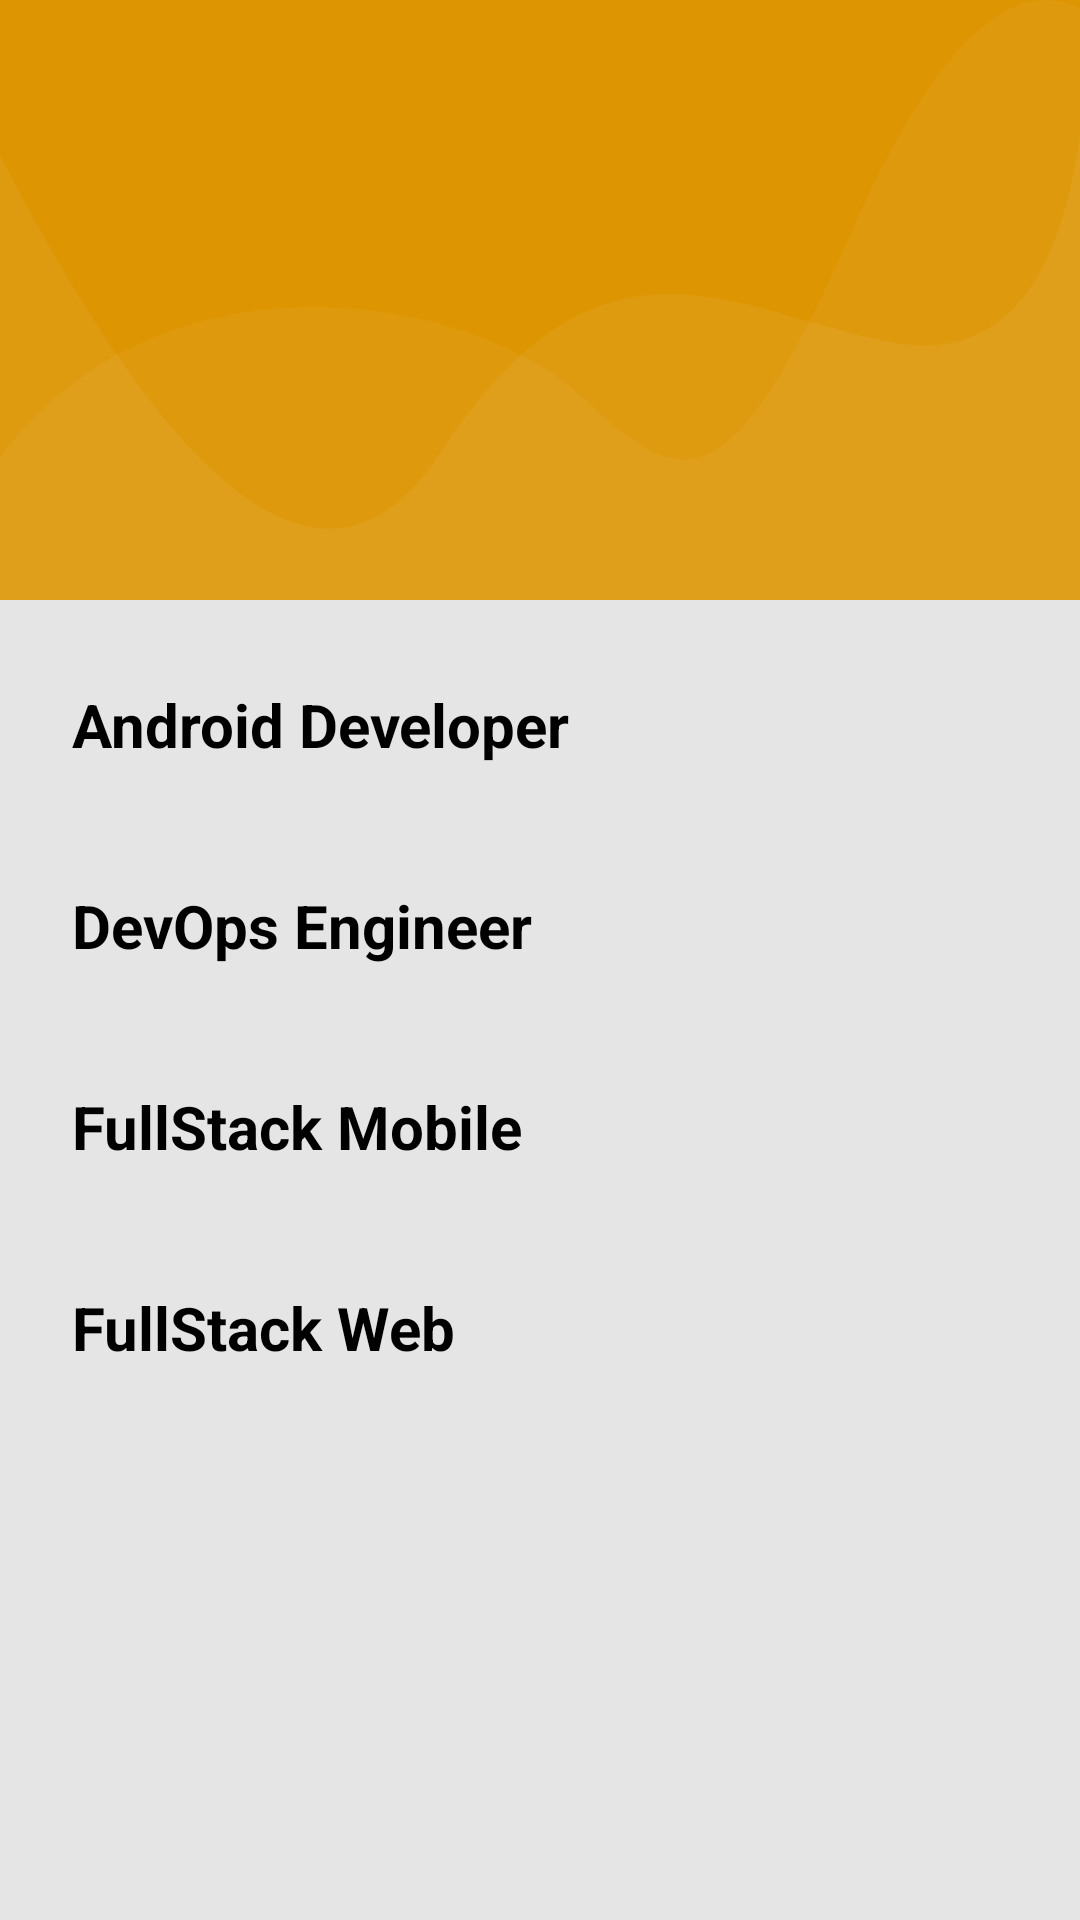

The Android layout XML behind this screen, and the referenced resources:
<!-- AndroidManifest.xml: application theme Theme.ArkhireCompany -->
<!-- res/layout/fragment_home.xml -->
<?xml version="1.0" encoding="utf-8"?>
<layout
    xmlns:android="http://schemas.android.com/apk/res/android"
    xmlns:tools="http://schemas.android.com/tools"
    tools:context=".homepage.item.home.HomeFragment">

    <LinearLayout
        android:id="@+id/layout_fragmentHome"
        android:layout_width="match_parent"
        android:layout_height="match_parent"
        android:background="#E5E5E5"
        android:orientation="vertical">

        <RelativeLayout
            android:id="@+id/loadingScreen"
            android:background="@color/white"
            android:visibility="gone"
            android:layout_width="match_parent"
            android:layout_height="match_parent">

            <ProgressBar
                android:id="@+id/progressBar"
                android:layout_centerInParent="true"
                android:layout_width="match_parent"
                android:layout_height="wrap_content"/>

        </RelativeLayout>

        <RelativeLayout
            android:id="@+id/relativeLayout2"
            android:layout_width="match_parent"
            android:layout_height="200dp"
            android:background="@drawable/bg_header"
            android:gravity="center"
            android:orientation="vertical">

            <RelativeLayout
                android:layout_width="match_parent"
                android:layout_height="match_parent">

                <TextView
                    android:id="@+id/tv_homeDate"
                    android:layout_width="wrap_content"
                    android:layout_height="wrap_content"
                    android:layout_marginLeft="20dp"
                    android:layout_marginTop="85dp"
                    android:textColor="@color/white"
                    android:textSize="16sp"
                    tools:context="Today Date" />

                <TextView
                    android:id="@+id/tv_userGreeting"
                    android:layout_width="wrap_content"
                    android:layout_height="wrap_content"
                    android:layout_below="@id/tv_homeDate"
                    android:layout_marginLeft="20dp"
                    android:layout_marginTop="8dp"
                    android:textColor="@color/white"
                    android:textSize="23sp"
                    tools:context="Today Date" />

                <ImageView
                    android:id="@+id/iv_notif_bell"
                    android:layout_width="26dp"
                    android:layout_height="26dp"
                    android:layout_alignParentRight="true"
                    android:layout_marginTop="85dp"
                    android:layout_marginRight="24dp"
                    android:src="@drawable/ic_notif_bell" />
            </RelativeLayout>
        </RelativeLayout>

        <ScrollView
            android:layout_below="@+id/relativeLayout2"
            android:layout_width="match_parent"
            android:layout_height="wrap_content">

            <LinearLayout
                android:layout_width="match_parent"
                android:orientation="vertical"
                android:layout_height="match_parent">

                <TextView
                    android:id="@+id/tv_androidDeveloperTalent"
                    android:layout_marginTop="28dp"
                    android:layout_marginStart="24dp"
                    android:textSize="20sp"
                    android:textStyle="bold"
                    android:textColor="@color/black"
                    android:text="@string/android_developer"
                    android:layout_width="wrap_content"
                    android:layout_height="wrap_content"/>

                <androidx.recyclerview.widget.RecyclerView
                    android:id="@+id/rv_androidDeveloperTalent"
                    android:background="#E5E5E5"
                    android:layout_marginTop="12dp"
                    android:layout_marginStart="12dp"
                    android:layout_width="match_parent"
                    android:layout_height="wrap_content"/>

                <TextView
                    android:id="@+id/tv_devOpsEngineerTalent"
                    android:layout_marginTop="28dp"
                    android:layout_marginStart="24dp"
                    android:textStyle="bold"
                    android:textColor="@color/black"
                    android:textSize="20sp"
                    android:text="@string/dev_ops_engineer"
                    android:layout_width="wrap_content"
                    android:layout_height="wrap_content"/>

                <androidx.recyclerview.widget.RecyclerView
                    android:id="@+id/rv_devOpsEngineerTalent"
                    android:layout_marginTop="12dp"
                    android:layout_marginStart="12dp"
                    android:layout_width="match_parent"
                    android:layout_height="wrap_content"/>

                <TextView
                    android:id="@+id/tv_fullStackMobileTalent"
                    android:layout_marginTop="28dp"
                    android:layout_marginStart="24dp"
                    android:textStyle="bold"
                    android:textColor="@color/black"
                    android:textSize="20sp"
                    android:text="@string/fullstack_mobile"
                    android:layout_width="wrap_content"
                    android:layout_height="wrap_content"/>

                <androidx.recyclerview.widget.RecyclerView
                    android:id="@+id/rv_fullStackMobileTalent"
                    android:layout_marginTop="12dp"
                    android:layout_marginStart="12dp"
                    android:layout_width="match_parent"
                    android:layout_height="wrap_content"/>

                <TextView
                    android:id="@+id/tv_fullStackWebTalent"
                    android:layout_marginTop="28dp"
                    android:layout_marginStart="24dp"
                    android:textStyle="bold"
                    android:textColor="@color/black"
                    android:textSize="20sp"
                    android:text="@string/fullstack_web"
                    android:layout_width="wrap_content"
                    android:layout_height="wrap_content"/>

                <androidx.recyclerview.widget.RecyclerView
                    android:id="@+id/rv_fullStackWebTalent"
                    android:layout_marginTop="12dp"
                    android:layout_marginStart="12dp"
                    android:layout_marginBottom="12dp"
                    android:layout_width="match_parent"
                    android:layout_height="wrap_content"/>

            </LinearLayout>
        </ScrollView>
    </LinearLayout>


</layout>
<!-- resources referenced by this layout -->
<resources>
  <color name="black">#FF000000</color>
  <color name="white">#FFFFFFFF</color>
  <!-- drawable bg_header (drawable-v24) -->
  <?xml version="1.0" encoding="utf-8"?>
  <vector android:height="84.0dip" android:width="360.0dip" android:viewportWidth="360.0" android:viewportHeight="84.0"
      xmlns:android="http://schemas.android.com/apk/res/android" xmlns:aapt="http://schemas.android.com/aapt">
      <path android:fillColor="#DD9501" android:pathData="M-120,-20a300,160 0,1 0,600 0a300,160 0,1 0,-600 0z" android:strokeColor="#00000000" android:strokeWidth="1.0" android:fillType="evenOdd" />
      <path android:fillColor="#ffffffff" android:pathData="M360,19C352.582,41.202 331.338,50.823 296.266,47.862C243.659,43.422 200.15,29.245 146.721,63.404C111.102,86.176 62.195,72.3 -0,21.775L-0,108C54.667,129.333 114.667,140 180,140C245.333,140 305.333,129.333 360,108L360,19Z" android:strokeColor="#00000000" android:strokeWidth="1.0" android:fillAlpha="0.06" android:fillType="evenOdd" />
      <path android:fillColor="#ffece1ff" android:pathData="M360,1.097C336.2,-3.603 310.871,6.803 284.011,32.315C243.722,70.584 228.244,69.217 193.816,55.478C159.389,41.739 55.35,33.012 -0,64C-36.9,84.659 -36.9,99.325 -0,108C53.333,129.333 113.333,140 180,140C246.667,140 306.667,129.333 360,108L360,1.097Z" android:strokeColor="#00000000" android:strokeWidth="1.0" android:fillAlpha="0.05" android:fillType="evenOdd" />
  </vector>
  <string name="android_developer">Android Developer</string>
  <string name="dev_ops_engineer">DevOps Engineer</string>
  <string name="fullstack_mobile">FullStack Mobile</string>
  <string name="fullstack_web">FullStack Web</string>
  <style name="Theme.ArkhireCompany" parent="Theme.MaterialComponents.Light.NoActionBar">
          <item name="windowActionBar">false</item>
          <item name="windowNoTitle">true</item>
          
          <item name="colorPrimary">@color/purple_500</item>
          <item name="colorPrimaryVariant">@color/purple_700</item>
          <item name="colorOnPrimary">@color/white</item>
          
          <item name="colorSecondary">@color/teal_200</item>
          <item name="colorSecondaryVariant">@color/teal_700</item>
          <item name="colorOnSecondary">#DD9400</item>
          
          <item name="android:statusBarColor" tools:targetApi="l">?attr/colorOnSecondary</item>
          
          <item name="android:windowAnimationStyle">@null</item>
          <item name="android:forceDarkAllowed" tools:targetApi="q">false</item>
      </style>
  <color name="purple_500">#FF6200EE</color>
  <color name="purple_700">#FF3700B3</color>
  <color name="teal_200">#FF03DAC5</color>
  <color name="teal_700">#FF018786</color>
</resources>
